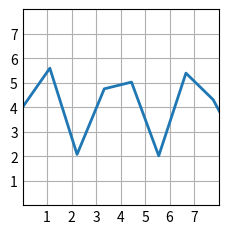

The matplotlib source for this figure:
# plot(x,y)
import matplotlib.pyplot as plt
import numpy as np

def myplot():

    plt.style.use('_mpl-gallery')

    # make data
    steps = 10
    x = np.linspace(0, 10, steps)
    y = 4 + 2 * np.sin(2 * x)

    # plot
    fig, ax = plt.subplots()

    ax.plot(x, y, linewidth=2.0)

    ax.set(xlim=(0, 8), xticks=np.arange(1, 8),
           ylim=(0, 8), yticks=np.arange(1, 8))

    plt.show()
    

if __name__ == '__main__':
       myplot()